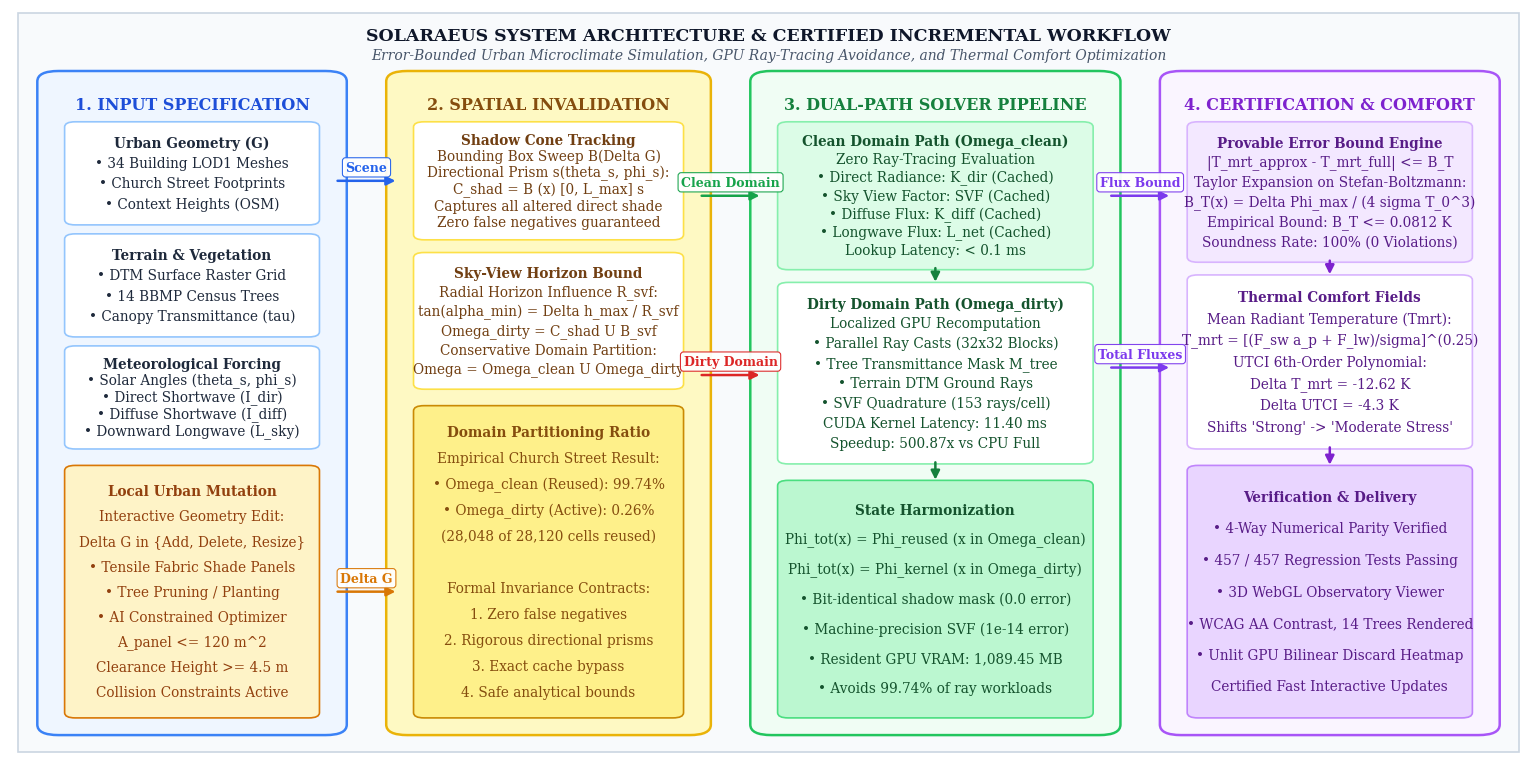

Generate this figure with matplotlib:
"""
Refined Publication-Quality Architectural Block Diagram for SOLARAEUS
Format: IEEE Conference Paper Flowchart (300 DPI PNG)
Font: Times New Roman, size 11pt equivalent
Collision-free layout with clean margins and professional colors.
"""

import matplotlib.pyplot as plt
import matplotlib.patches as patches
from pathlib import Path

# Configure Matplotlib for Publication Typography
plt.rcParams['font.family'] = 'serif'
plt.rcParams['font.serif'] = ['Times New Roman', 'DejaVu Serif']
plt.rcParams['font.size'] = 11

fig, ax = plt.subplots(figsize=(15.5, 7.8), dpi=300)
ax.set_xlim(0, 100)
ax.set_ylim(0, 100)
ax.axis('off')

# Style helper: rounded box with clear readable text
def draw_card(ax, x, y, w, h, bg_color, border_color, title, subtitle=None, title_color='#0F172A'):
    card = patches.FancyBboxPatch(
        (x, y), w, h,
        boxstyle="round,pad=0.7,rounding_size=1.4",
        facecolor=bg_color,
        edgecolor=border_color,
        linewidth=1.8,
        zorder=2
    )
    ax.add_patch(card)
    
    # Title
    ax.text(x + w / 2, y + h - 3.8, title,
            ha='center', va='center',
            fontsize=11.5, fontweight='bold',
            color=title_color, zorder=3)
    
    if subtitle:
        ax.text(x + w / 2, y + h - 7.0, subtitle,
                ha='center', va='center',
                fontsize=9.5, fontstyle='italic',
                color='#475569', zorder=3)

def draw_item_box(ax, x, y, w, h, bg_color, border_color, text_lines, text_color='#1E293B', header_weight='bold'):
    box = patches.FancyBboxPatch(
        (x, y), w, h,
        boxstyle="round,pad=0.4,rounding_size=0.7",
        facecolor=bg_color,
        edgecolor=border_color,
        linewidth=1.2,
        zorder=4
    )
    ax.add_patch(box)
    
    line_h = h / (len(text_lines) + 0.8)
    for i, line in enumerate(text_lines):
        fw = header_weight if i == 0 else 'normal'
        ax.text(x + w / 2, y + h - (i + 0.9) * line_h, line,
                ha='center', va='center',
                fontsize=9.8, fontweight=fw,
                color=text_color, zorder=5)

def draw_arrow(ax, x1, y1, x2, y2, label=None, label_above=True, color='#334155'):
    ax.annotate(
        '', xy=(x2, y2), xytext=(x1, y1),
        arrowprops=dict(
            arrowstyle="-|>",
            color=color,
            lw=1.8,
            mutation_scale=13,
            shrinkA=1,
            shrinkB=1
        ),
        zorder=6
    )
    if label:
        lx = (x1 + x2) / 2
        ly = (y1 + y2) / 2 + (1.8 if label_above else -1.8)
        ax.text(lx, ly, label, ha='center', va='center',
                fontsize=9.0, fontweight='bold', color=color,
                bbox=dict(boxstyle="round,pad=0.25", facecolor="#FFFFFF", edgecolor=color, lw=0.8, alpha=0.95),
                zorder=7)

# Background canvas panel
bg_rect = patches.Rectangle((0.5, 0.5), 99, 99, facecolor='#F8FAFC', edgecolor='#CBD5E1', lw=1.2, zorder=0)
ax.add_patch(bg_rect)

# Top Banner: Architecture Title
ax.text(50, 96.5, "SOLARAEUS SYSTEM ARCHITECTURE & CERTIFIED INCREMENTAL WORKFLOW",
        ha='center', va='center', fontsize=12.5, fontweight='bold', color='#0F172A')
ax.text(50, 93.8, "Error-Bounded Urban Microclimate Simulation, GPU Ray-Tracing Avoidance, and Thermal Comfort Optimization",
        ha='center', va='center', fontsize=10.0, fontstyle='italic', color='#475569')

# ==========================================
# COLUMN 1: DOMAIN INPUTS & LOCAL EDIT (X: 2.5 - 21.5, W: 19)
# ==========================================
draw_card(ax, 2.5, 3.5, 19, 87.5, '#EFF6FF', '#3B82F6', "1. INPUT SPECIFICATION", "Urban Scene & Boundary Data", '#1D4ED8')

draw_item_box(ax, 4.0, 71.5, 16, 13, '#FFFFFF', '#93C5FD', [
    "Urban Geometry (G)",
    "• 34 Building LOD1 Meshes",
    "• Church Street Footprints",
    "• Context Heights (OSM)"
])

draw_item_box(ax, 4.0, 56.5, 16, 13, '#FFFFFF', '#93C5FD', [
    "Terrain & Vegetation",
    "• DTM Surface Raster Grid",
    "• 14 BBMP Census Trees",
    "• Canopy Transmittance (tau)"
])

draw_item_box(ax, 4.0, 41.5, 16, 13, '#FFFFFF', '#93C5FD', [
    "Meteorological Forcing",
    "• Solar Angles (theta_s, phi_s)",
    "• Direct Shortwave (I_dir)",
    "• Diffuse Shortwave (I_diff)",
    "• Downward Longwave (L_sky)"
])

draw_item_box(ax, 4.0, 5.5, 16, 33, '#FEF3C7', '#D97706', [
    "Local Urban Mutation",
    "Interactive Geometry Edit:",
    "Delta G in {Add, Delete, Resize}",
    "• Tensile Fabric Shade Panels",
    "• Tree Pruning / Planting",
    "• AI Constrained Optimizer",
    "A_panel <= 120 m^2",
    "Clearance Height >= 4.5 m",
    "Collision Constraints Active"
], text_color='#92400E')


# ==========================================
# COLUMN 2: INVALIDATION & SPATIAL BOUNDING (X: 25.5 - 45.5, W: 20)
# ==========================================
draw_card(ax, 25.5, 3.5, 20, 87.5, '#FEF9C3', '#EAB308', "2. SPATIAL INVALIDATION", "Conservative Bounding Engine", '#854D0E')

draw_item_box(ax, 27.0, 69.5, 17, 15, '#FFFFFF', '#FDE047', [
    "Shadow Cone Tracking",
    "Bounding Box Sweep B(Delta G)",
    "Directional Prism s(theta_s, phi_s):",
    "C_shad = B (x) [0, L_max] s",
    "Captures all altered direct shade",
    "Zero false negatives guaranteed"
], text_color='#713F12')

draw_item_box(ax, 27.0, 49.5, 17, 17.5, '#FFFFFF', '#FDE047', [
    "Sky-View Horizon Bound",
    "Radial Horizon Influence R_svf:",
    "tan(alpha_min) = Delta h_max / R_svf",
    "Omega_dirty = C_shad U B_svf",
    "Conservative Domain Partition:",
    "Omega = Omega_clean U Omega_dirty"
], text_color='#713F12')

draw_item_box(ax, 27.0, 5.5, 17, 41, '#FEF08A', '#CA8A04', [
    "Domain Partitioning Ratio",
    "Empirical Church Street Result:",
    "• Omega_clean (Reused): 99.74%",
    "• Omega_dirty (Active): 0.26%",
    "(28,048 of 28,120 cells reused)",
    "",
    "Formal Invariance Contracts:",
    "1. Zero false negatives",
    "2. Rigorous directional prisms",
    "3. Exact cache bypass",
    "4. Safe analytical bounds"
], text_color='#854D0E')


# ==========================================
# COLUMN 3: RESIDENT GPU EXECUTION ENGINE (X: 49.5 - 72.5, W: 23)
# ==========================================
draw_card(ax, 49.5, 3.5, 23, 87.5, '#F0FDF4', '#22C55E', "3. DUAL-PATH SOLVER PIPELINE", "Resident CUDA Acceleration", '#15803D')

draw_item_box(ax, 51.0, 65.5, 20, 19, '#DCFCE7', '#86EFAC', [
    "Clean Domain Path (Omega_clean)",
    "Zero Ray-Tracing Evaluation",
    "• Direct Radiance: K_dir (Cached)",
    "• Sky View Factor: SVF (Cached)",
    "• Diffuse Flux: K_diff (Cached)",
    "• Longwave Flux: L_net (Cached)",
    "Lookup Latency: < 0.1 ms"
], text_color='#14532D')

draw_item_box(ax, 51.0, 39.5, 20, 23.5, '#FFFFFF', '#86EFAC', [
    "Dirty Domain Path (Omega_dirty)",
    "Localized GPU Recomputation",
    "• Parallel Ray Casts (32x32 Blocks)",
    "• Tree Transmittance Mask M_tree",
    "• Terrain DTM Ground Rays",
    "• SVF Quadrature (153 rays/cell)",
    "CUDA Kernel Latency: 11.40 ms",
    "Speedup: 500.87x vs CPU Full"
], text_color='#14532D')

draw_item_box(ax, 51.0, 5.5, 20, 31, '#BBF7D0', '#4ADE80', [
    "State Harmonization",
    "Phi_tot(x) = Phi_reused (x in Omega_clean)",
    "Phi_tot(x) = Phi_kernel (x in Omega_dirty)",
    "• Bit-identical shadow mask (0.0 error)",
    "• Machine-precision SVF (1e-14 error)",
    "• Resident GPU VRAM: 1,089.45 MB",
    "• Avoids 99.74% of ray workloads"
], text_color='#14532D')


# ==========================================
# COLUMN 4: CERTIFICATION & OUTPUTS (X: 76.5 - 97.5, W: 21)
# ==========================================
draw_card(ax, 76.5, 3.5, 21, 87.5, '#FAF5FF', '#A855F7', "4. CERTIFICATION & COMFORT", "Mathematical Bound & Thermal Fields", '#7E22CE')

draw_item_box(ax, 78.0, 66.5, 18, 18, '#F3E8FF', '#D8B4FE', [
    "Provable Error Bound Engine",
    "|T_mrt_approx - T_mrt_full| <= B_T",
    "Taylor Expansion on Stefan-Boltzmann:",
    "B_T(x) = Delta Phi_max / (4 sigma T_0^3)",
    "Empirical Bound: B_T <= 0.0812 K",
    "Soundness Rate: 100% (0 Violations)"
], text_color='#581C87')

draw_item_box(ax, 78.0, 41.5, 18, 22.5, '#FFFFFF', '#D8B4FE', [
    "Thermal Comfort Fields",
    "Mean Radiant Temperature (Tmrt):",
    "T_mrt = [(F_sw a_p + F_lw)/sigma]^(0.25)",
    "UTCI 6th-Order Polynomial:",
    "Delta T_mrt = -12.62 K",
    "Delta UTCI = -4.3 K",
    "Shifts 'Strong' -> 'Moderate Stress'"
], text_color='#581C87')

draw_item_box(ax, 78.0, 5.5, 18, 33, '#E9D5FF', '#C084FC', [
    "Verification & Delivery",
    "• 4-Way Numerical Parity Verified",
    "• 457 / 457 Regression Tests Passing",
    "• 3D WebGL Observatory Viewer",
    "• WCAG AA Contrast, 14 Trees Rendered",
    "• Unlit GPU Bilinear Discard Heatmap",
    "Certified Fast Interactive Updates"
], text_color='#581C87')


# ==========================================
# CONNECTING FLOW ARROWS WITH CLEAN CLEARANCE
# ==========================================
# Column 1 to Column 2
draw_arrow(ax, 21.5, 77.0, 25.5, 77.0, "Scene", label_above=True, color='#2563EB')
draw_arrow(ax, 21.5, 22.0, 25.5, 22.0, "Delta G", label_above=True, color='#D97706')

# Column 2 to Column 3
draw_arrow(ax, 45.5, 75.0, 49.5, 75.0, "Clean Domain", label_above=True, color='#16A34A')
draw_arrow(ax, 45.5, 51.0, 49.5, 51.0, "Dirty Domain", label_above=True, color='#DC2626')

# Column 3 Internal arrows
draw_arrow(ax, 61.0, 65.5, 61.0, 63.3, color='#15803D')
draw_arrow(ax, 61.0, 39.5, 61.0, 36.8, color='#15803D')

# Column 3 to Column 4
draw_arrow(ax, 72.5, 75.0, 76.5, 75.0, "Flux Bound", label_above=True, color='#7C3AED')
draw_arrow(ax, 72.5, 52.0, 76.5, 52.0, "Total Fluxes", label_above=True, color='#7C3AED')

# Column 4 Internal arrows
draw_arrow(ax, 87.0, 66.5, 87.0, 64.3, color='#7E22CE')
draw_arrow(ax, 87.0, 41.5, 87.0, 38.8, color='#7E22CE')

plt.tight_layout()

out_path = Path("research_paper_sol/solaraeus_workflow.png")
out_path.parent.mkdir(parents=True, exist_ok=True)
plt.savefig(out_path, dpi=300, bbox_inches='tight', pad_inches=0.08)
plt.close()
print(f"Refined workflow diagram generated successfully at: {out_path} (File size: {out_path.stat().st_size} bytes)")
